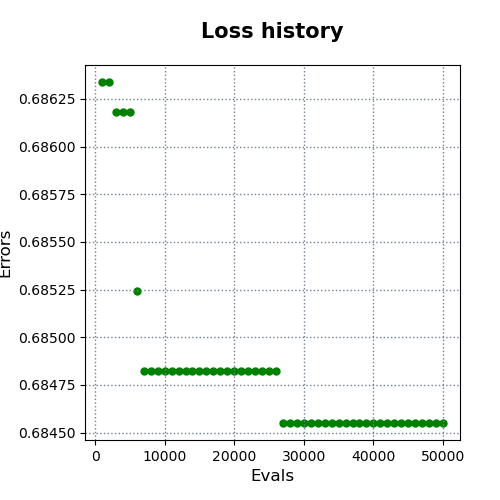

Data behind this chart, as committed beside it:
evals, errors
1000, 0.6863
2000, 0.6863
3000, 0.6862
4000, 0.6862
5000, 0.6862
6000, 0.6852
7000, 0.6848
8000, 0.6848
9000, 0.6848
10000, 0.6848
11000, 0.6848
12000, 0.6848
13000, 0.6848
14000, 0.6848
15000, 0.6848
16000, 0.6848
17000, 0.6848
18000, 0.6848
19000, 0.6848
20000, 0.6848
21000, 0.6848
22000, 0.6848
23000, 0.6848
24000, 0.6848
25000, 0.6848
26000, 0.6848
27000, 0.6846
28000, 0.6846
29000, 0.6846
30000, 0.6846
31000, 0.6846
32000, 0.6846
33000, 0.6846
34000, 0.6846
35000, 0.6846
36000, 0.6846
37000, 0.6846
38000, 0.6846
39000, 0.6846
40000, 0.6846
41000, 0.6846
42000, 0.6846
43000, 0.6846
44000, 0.6846
45000, 0.6846
46000, 0.6846
47000, 0.6846
48000, 0.6846
49000, 0.6846
50000, 0.6846
